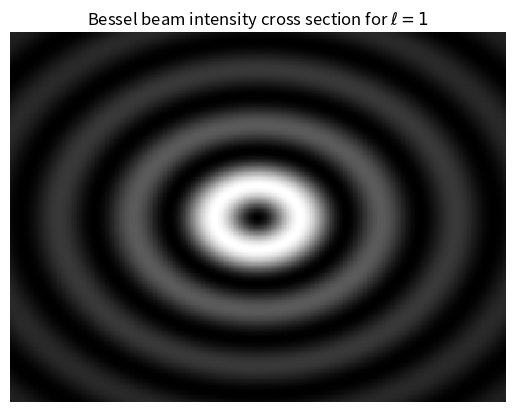

Reproduce this figure in Python. (Note: this script raises an exception after producing the figure.)
import numpy as np
import matplotlib.pyplot as plt
from scipy import special as sp 
from mpl_toolkits.mplot3d import Axes3D
from matplotlib import cm
from matplotlib.animation import FuncAnimation 


a = np.pi/4
mu = 1

def rho(x,y):
    return np.sqrt(x**2+y**2) 

def I(x,y, k): 
    return k**2*np.sin(a)**2*sp.jv(1,k*np.sin(a)*rho(x,y))**2
    #return np.sin(a)**2*sp.jv(1,k*np.sin(a)*rho(x,y))**2

# print("generating axes") 
# x = np.linspace(-10,10,300)
# y = x
# FRAMES = 50
# k = np.linspace(1, 2, FRAMES) 
# print("meshing into grid")
# X,Y, K = np.meshgrid(x,y, k)

# print("calculating intensity")
# intensity = I(X,Y,K)

# fig, ax = plt.subplots()

# cax = ax.pcolormesh(x,y, intensity[:-1,:-1,0], cmap='gray')
# fig.colorbar(cax)
# def animate(i):
#     cax.set_array(intensity[:-1,:-1,i].flatten()) 
# ax.set_title('Bessel beam intensity as k increases')
# ax.set_ylabel('y')
# ax.set_xlabel('x') 
# anim = FuncAnimation(
#     fig, animate, frames = FRAMES, repeat=True)

# anim.save('besselBeam_vs_k.gif', writer='imagemagick')

x = np.linspace(-10,10,300)
y = x
X,Y = np.meshgrid(x,y) 
plt.figure()
plt.pcolor(X,Y, I(X,Y,1.5), cmap='gray')
plt.title(r"Bessel beam intensity cross section for $\ell=1$")
ax = plt.gca()
ax.axis('off') 
plt.savefig('tex/images/intensityProfile.jpeg')

plt.show() 


